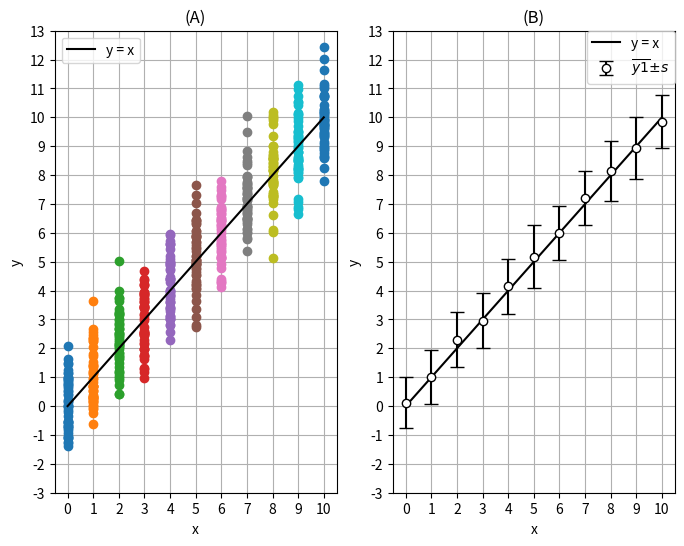

Here is the Python script that generated this plot:
# 1) Generate x: 0-10, 1 step
# 2) Generate x1: tile 50 times (check example08). Size of x1 must be (50, 11)
# 3) Generate y1 = x1 + normal distribution. Use either np.random.randn() or np.random.normal().
# 4) Compute mean and standard deviation of y1
#
# 5) (A) Plot x VS y1 Fig(A)
#        Superimpose y=x as line plot
# 6) (B) Plot x VS mean(y1) with errorbar=std(y1). Use plt.errorbar()
#        Superimpose y=x as line plot
# 7) Set axes labels, ticks accordingly (refer attached pdf file)
# 8) Save figure as 'Task02-1_y=x_errorbar_Yourname.pdf'
# 9) Submit both your source code and figure pdf file

#%%
import numpy as np
import matplotlib.pyplot as plt

x = np.arange(0, 11)
x1 = np.tile(x, (50, 1))
y1 = x1 + np.random.randn(50,11)
y1_mean = np.mean(y1, axis = 0)
y1_std = np.std(y1, axis = 0)

fig = plt.figure(figsize=(8,6))

ax1 = plt.subplot(1,2,1)
ax1.set_xticks(np.arange(0, 11))
ax1.set_yticks(np.arange(-3, 14))
ax1.set_ylim(-3, 13)
ax1.set_title('(A)')
ax1.set_xlabel('x')
ax1.set_ylabel('y')

ax1.plot(x1, y1, 'o')
ax1.plot(x, x, color = 'black', label = 'y = x')

ax1.grid()
ax1.legend()

ax2 = plt.subplot(1,2,2)
ax2.set_xticks(np.arange(0, 11))
ax2.set_yticks(np.arange(-3, 14))
ax2.set_ylim(-3, 13)
ax2.set_title('(B)')
ax2.set_xlabel('x')
ax2.set_ylabel('y')

ax2.plot(x, x, color = 'black', label = 'y = x')
ax2.errorbar(x, y1_mean, y1_std, capsize = 5, fmt = 'o', ecolor='black', markeredgecolor = "black", color = 'white', label = '$\overline{y1} ± s$')

ax2.grid()
ax2.legend(bbox_to_anchor=(1, 1), loc='upper right', borderaxespad=0, fontsize=10)







# %%